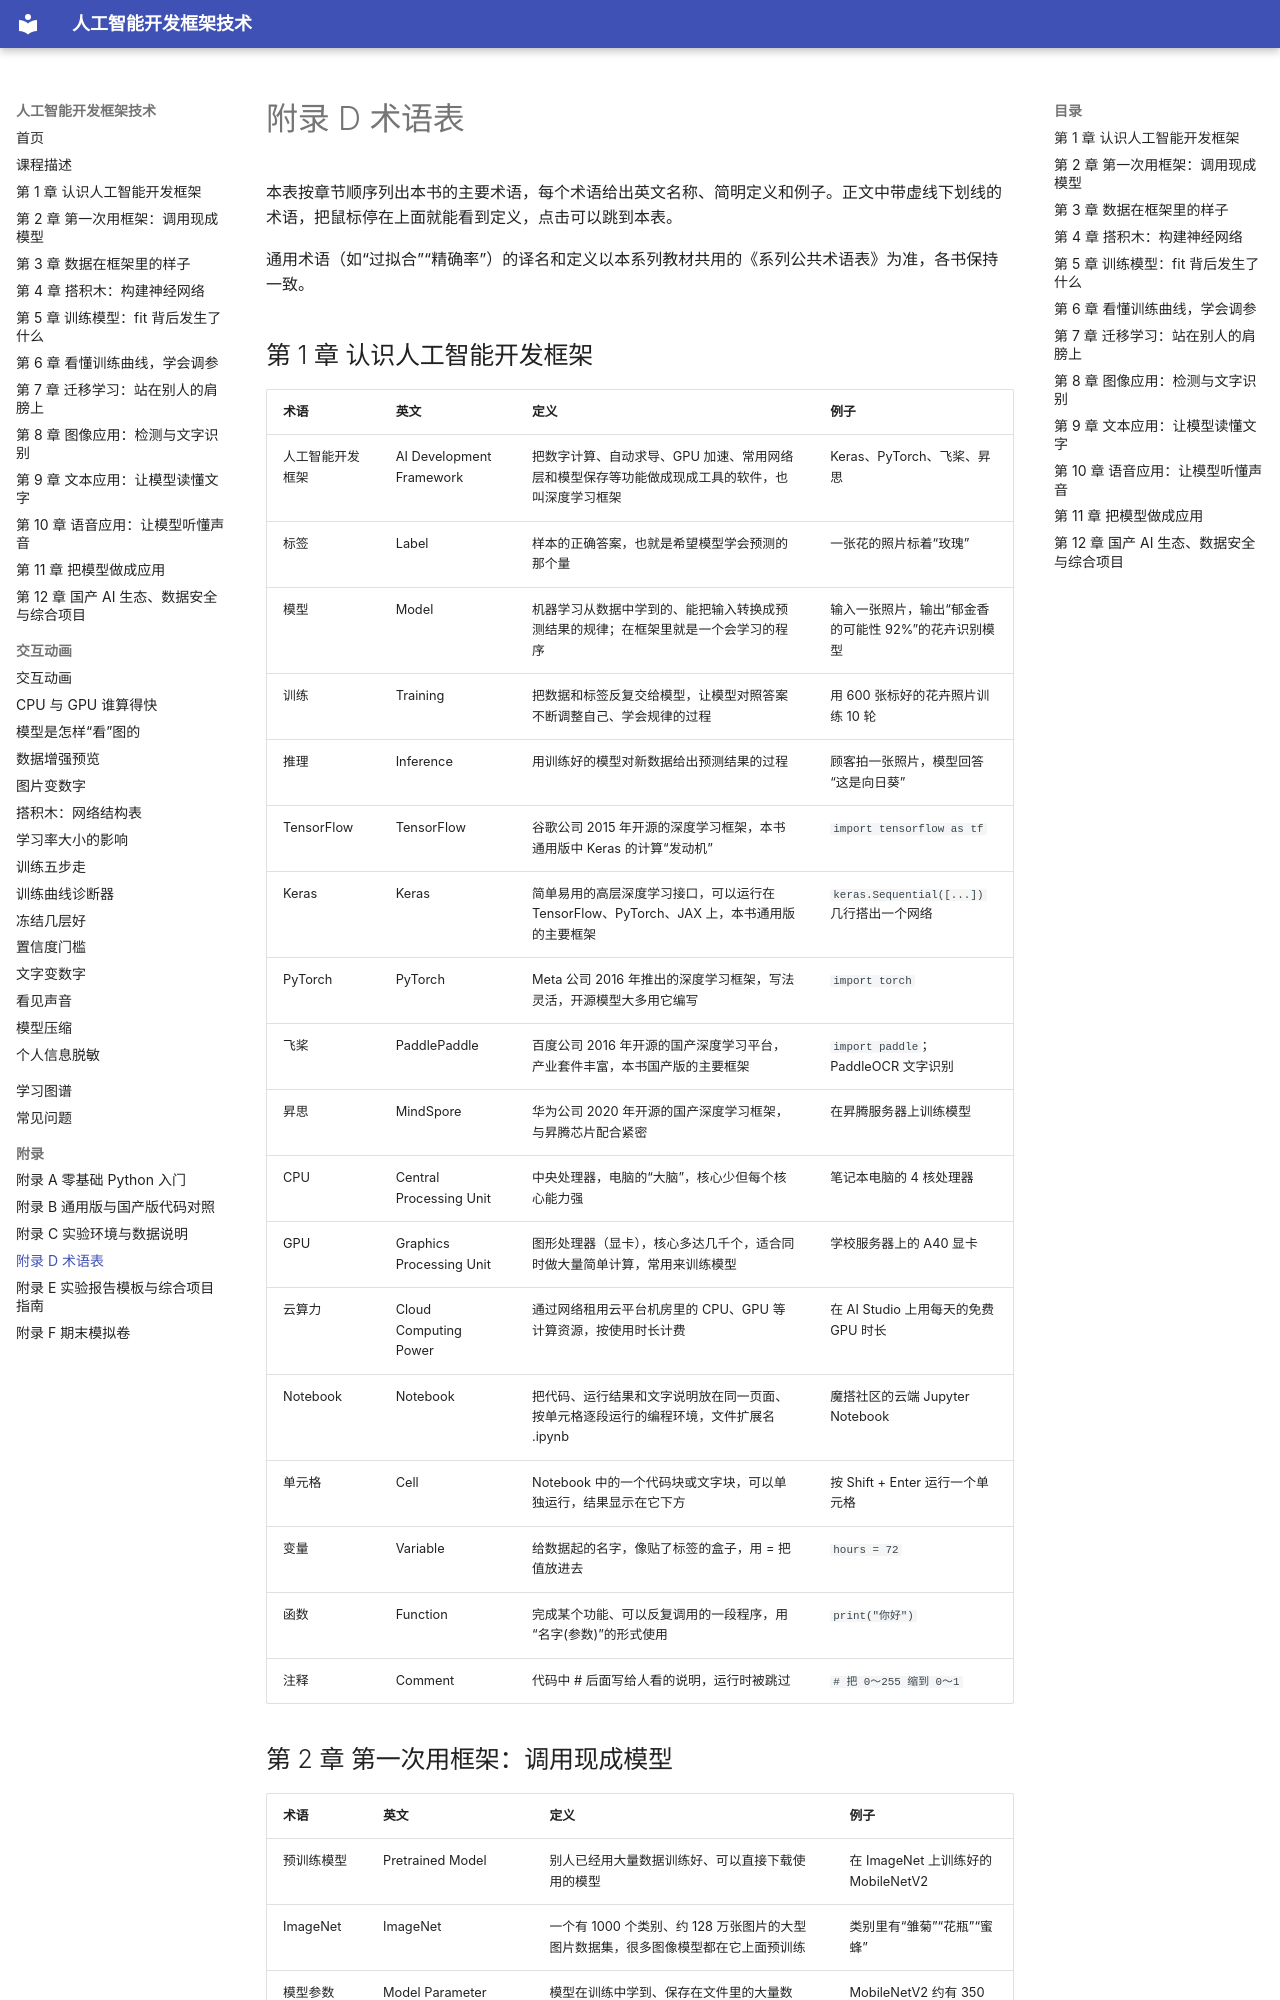

repository: MingziFu9/ai-frameworks · page: appendix/glossary/index.html · generator: mkdocs

---
title: 附录 D 术语表
description: 本书主要术语的中英文名称、简明定义和例子，按章节顺序排列
---

# 附录 D 术语表

本表按章节顺序列出本书的主要术语，每个术语给出英文名称、简明定义和例子。正文中带虚线下划线的术语，把鼠标停在上面就能看到定义，点击可以跳到本表。

通用术语（如“过拟合”“精确率”）的译名和定义以本系列教材共用的《系列公共术语表》为准，各书保持一致。

## 第 1 章 认识人工智能开发框架

| 术语 | 英文 | 定义 | 例子 |
|---|---|---|---|
| <span id="g-人工智能开发框架"></span>人工智能开发框架 | AI Development Framework | 把数字计算、自动求导、GPU 加速、常用网络层和模型保存等功能做成现成工具的软件，也叫深度学习框架 | Keras、PyTorch、飞桨、昇思 |
| <span id="g-标签"></span>标签 | Label | 样本的正确答案，也就是希望模型学会预测的那个量 | 一张花的照片标着“玫瑰” |
| <span id="g-模型"></span>模型 | Model | 机器学习从数据中学到的、能把输入转换成预测结果的规律；在框架里就是一个会学习的程序 | 输入一张照片，输出“郁金香的可能性 92%”的花卉识别模型 |
| <span id="g-训练"></span>训练 | Training | 把数据和标签反复交给模型，让模型对照答案不断调整自己、学会规律的过程 | 用 600 张标好的花卉照片训练 10 轮 |
| <span id="g-推理"></span>推理 | Inference | 用训练好的模型对新数据给出预测结果的过程 | 顾客拍一张照片，模型回答“这是向日葵” |
| <span id="g-TensorFlow"></span>TensorFlow | TensorFlow | 谷歌公司 2015 年开源的深度学习框架，本书通用版中 Keras 的计算“发动机” | `import tensorflow as tf` |
| <span id="g-Keras"></span>Keras | Keras | 简单易用的高层深度学习接口，可以运行在 TensorFlow、PyTorch、JAX 上，本书通用版的主要框架 | `keras.Sequential([...])` 几行搭出一个网络 |
| <span id="g-PyTorch"></span>PyTorch | PyTorch | Meta 公司 2016 年推出的深度学习框架，写法灵活，开源模型大多用它编写 | `import torch` |
| <span id="g-飞桨"></span>飞桨 | PaddlePaddle | 百度公司 2016 年开源的国产深度学习平台，产业套件丰富，本书国产版的主要框架 | `import paddle`；PaddleOCR 文字识别 |
| <span id="g-昇思"></span>昇思 | MindSpore | 华为公司 2020 年开源的国产深度学习框架，与昇腾芯片配合紧密 | 在昇腾服务器上训练模型 |
| <span id="g-CPU"></span>CPU | Central Processing Unit | 中央处理器，电脑的“大脑”，核心少但每个核心能力强 | 笔记本电脑的 4 核处理器 |
| <span id="g-GPU"></span>GPU | Graphics Processing Unit | 图形处理器（显卡），核心多达几千个，适合同时做大量简单计算，常用来训练模型 | 学校服务器上的 A40 显卡 |
| <span id="g-云算力"></span>云算力 | Cloud Computing Power | 通过网络租用云平台机房里的 CPU、GPU 等计算资源，按使用时长计费 | 在 AI Studio 上用每天的免费 GPU 时长 |
| <span id="g-Notebook"></span>Notebook | Notebook | 把代码、运行结果和文字说明放在同一页面、按单元格逐段运行的编程环境，文件扩展名 .ipynb | 魔搭社区的云端 Jupyter Notebook |
| <span id="g-单元格"></span>单元格 | Cell | Notebook 中的一个代码块或文字块，可以单独运行，结果显示在它下方 | 按 Shift + Enter 运行一个单元格 |
| <span id="g-变量"></span>变量 | Variable | 给数据起的名字，像贴了标签的盒子，用 = 把值放进去 | `hours = 72` |
| <span id="g-函数"></span>函数 | Function | 完成某个功能、可以反复调用的一段程序，用“名字(参数)”的形式使用 | `print("你好")` |
| <span id="g-注释"></span>注释 | Comment | 代码中 # 后面写给人看的说明，运行时被跳过 | `# 把 0～255 缩到 0～1` |
